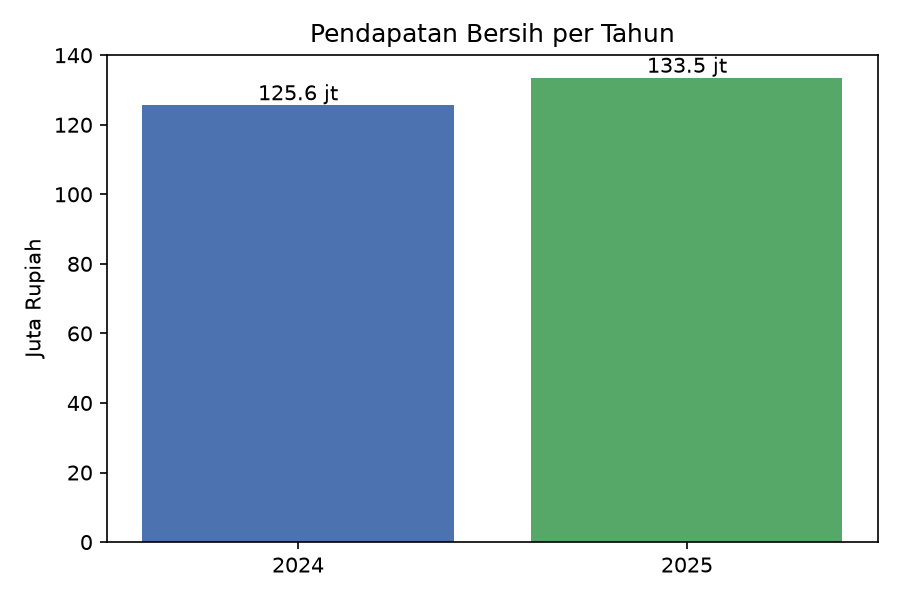

Data behind this chart, as committed beside it:
tahun, pendapatan_selesai, retur, batal_diabaikan, pendapatan_bersih, jumlah_transaksi_selesai
2024, 128048525, 2432575, 4899850, 125615950, 2343
2025, 136467375, 2933625, 3846150, 133533750, 2365
